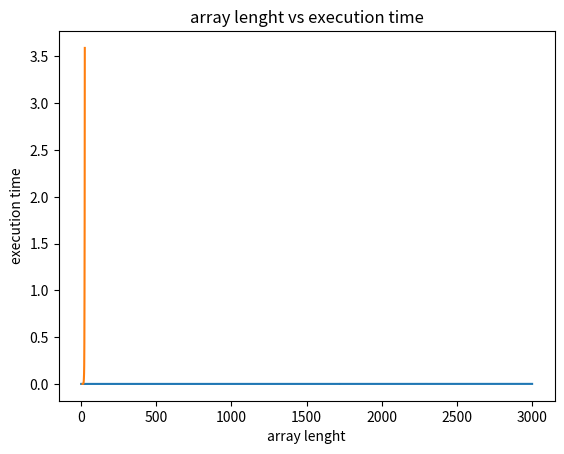

Reproduce this figure in Python.
#!/usr/bin/python
import random
from matplotlib import pyplot as plt
from time import time
import sys 

sys.setrecursionlimit(10**6)

x = []
y = []

def array_generator(ln):
    return [i for i in range(ln)]
    
def array_sum(array, s = 0):
    """Add the elements in the list"""
    if (s == len(array)):
        return 0
    else:
        return array[s] + array_sum(array, s +1)

def multiplication_tables(n):
    for i in range(1,n + 1):
        for j in range(1,n + 1):
            print (str(i) + " * " + str(j) + " = " + str(i*j))
        print ("--------------------")
  
def arrayMax(arr):
    return arrayMax_aux(arr, len(arr) -1)

def arrayMax_aux(arr, i):
    maxi = arr[i]
    if (i != 0):
        temp = arrayMax_aux(arr, i-1)
        if (temp > maxi):
            maxi = temp
    return maxi

def groupSum_aux(lst, start, target):
    if (start >= len(lst)):
        return target == 0
    return groupSum_aux(lst, start +1, target - lst[start]) or groupSum_aux(lst, start +1, target)

def groupSum(lst, target):
    return groupSum_aux(lst, 0, target)

#Mi computador no soporta valores mas grandes a los usados
#Numeros demaciado pequeños para ver un patron con una muestra de 20
#Por tanto se toma una muestra mayor a la indicada
for i in range(1, 3001 +1, 1):
    lst = array_generator(i)
    print("array lenght:", len(lst))
    x = x + [len(lst)]
    inicio = time()
    print(arrayMax(lst))
    fin = time()
    total = fin-inicio
    y = y + [total]
    print("The run time of the program is", total)

plt.plot(x, y) 
  
# naming the x axis 
plt.xlabel('array lenght') 
# naming the y axis 
plt.ylabel('execution time') 
  
# giving a title to my graph 
plt.title('array lenght vs execution time') 
  
# function to show the plot 
plt.show()

x =[]
y = []

for i in range(10, 26):
    print("array lenght:", i)
    lst = sorted(array_generator(i)) #se organiza de menor a mayor para garantizar el peor caso
    x = x + [len(lst)]
    inicio = time()
    print(groupSum(lst, 15.5)) #siempre es falso para evaluar el peor caso
    fin = time()
    total = fin-inicio
    y = y + [total]
    print("The run time of the program is", total)

plt.plot(x, y) 
  
# naming the x axis 
plt.xlabel('array lenght') 
# naming the y axis 
plt.ylabel('execution time') 
  
# giving a title to my graph 
plt.title('array lenght vs execution time') 
  
# function to show the plot 
plt.show()

